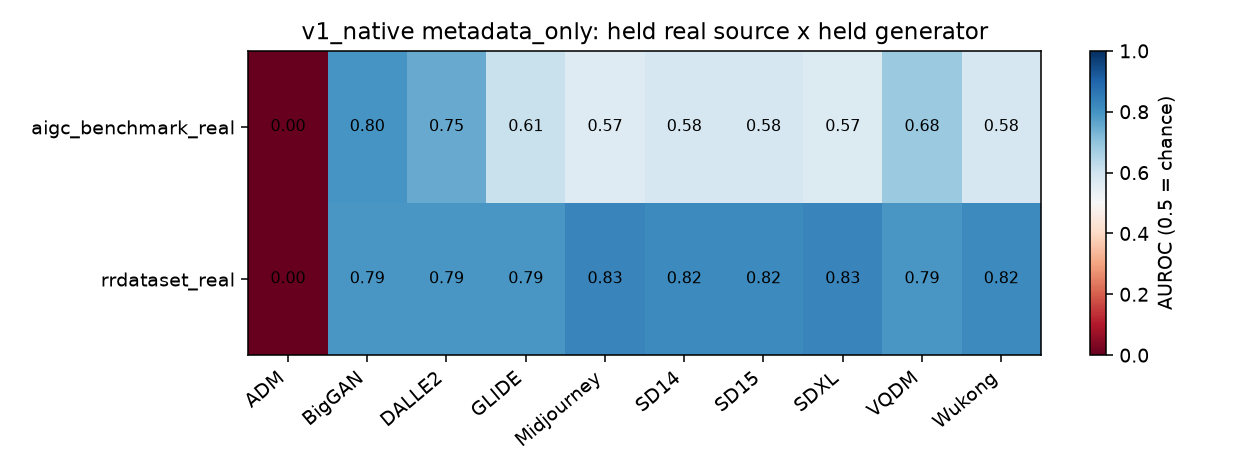

The table this chart was drawn from, first rows:
held_real, held_generator, auroc, ci_lo, ci_hi, n_pos, n_neg, tpr@1, realized_fpr@1, tpr@5, realized_fpr@5
aigc_benchmark_real, ADM, 0.0, 0.0, 0.0, 25, 200, 0.0, 0.47, 0.0, 0.475
aigc_benchmark_real, BigGAN, 0.7952, 0.7245, 0.8643, 25, 200, 1.0, 0.47, 1.0, 0.47
aigc_benchmark_real, DALLE2, 0.7538, 0.6887, 0.8218, 25, 200, 1.0, 0.47, 1.0, 0.47
aigc_benchmark_real, GLIDE, 0.6102, 0.544, 0.6762, 25, 200, 1.0, 0.47, 1.0, 0.47
aigc_benchmark_real, Midjourney, 0.565, 0.5011, 0.6385, 25, 200, 1.0, 0.47, 1.0, 0.47
aigc_benchmark_real, SD14, 0.585, 0.515, 0.655, 25, 200, 1.0, 0.47, 1.0, 0.47
aigc_benchmark_real, SD15, 0.585, 0.515, 0.655, 25, 200, 1.0, 0.47, 1.0, 0.47
aigc_benchmark_real, SDXL, 0.5674, 0.5003, 0.6348, 25, 200, 1.0, 0.47, 1.0, 0.47
aigc_benchmark_real, VQDM, 0.6844, 0.609, 0.7559, 25, 200, 1.0, 0.47, 1.0, 0.47
aigc_benchmark_real, Wukong, 0.585, 0.515, 0.655, 25, 200, 1.0, 0.47, 1.0, 0.47
rrdataset_real, ADM, 0.0, 0.0, 0.0, 25, 100, 0.0, 0.0, 0.0, 0.0
rrdataset_real, BigGAN, 0.79, 0.7147, 0.86, 25, 100, 0.0, 0.09, 0.0, 0.18
rrdataset_real, DALLE2, 0.79, 0.7147, 0.86, 25, 100, 0.0, 0.09, 0.0, 0.18
rrdataset_real, GLIDE, 0.79, 0.7147, 0.86, 25, 100, 0.0, 0.09, 0.0, 0.18
rrdataset_real, Midjourney, 0.83, 0.76, 0.9, 25, 100, 0.0, 0.17, 1.0, 0.17
rrdataset_real, SD14, 0.82, 0.75, 0.89, 25, 100, 0.0, 0.18, 0.0, 0.18
rrdataset_real, SD15, 0.82, 0.75, 0.89, 25, 100, 0.0, 0.18, 0.0, 0.18
rrdataset_real, SDXL, 0.83, 0.76, 0.9, 25, 100, 0.0, 0.17, 1.0, 0.17
rrdataset_real, VQDM, 0.79, 0.7147, 0.86, 25, 100, 0.0, 0.09, 0.0, 0.18
rrdataset_real, Wukong, 0.82, 0.75, 0.89, 25, 100, 0.0, 0.18, 0.0, 0.18
